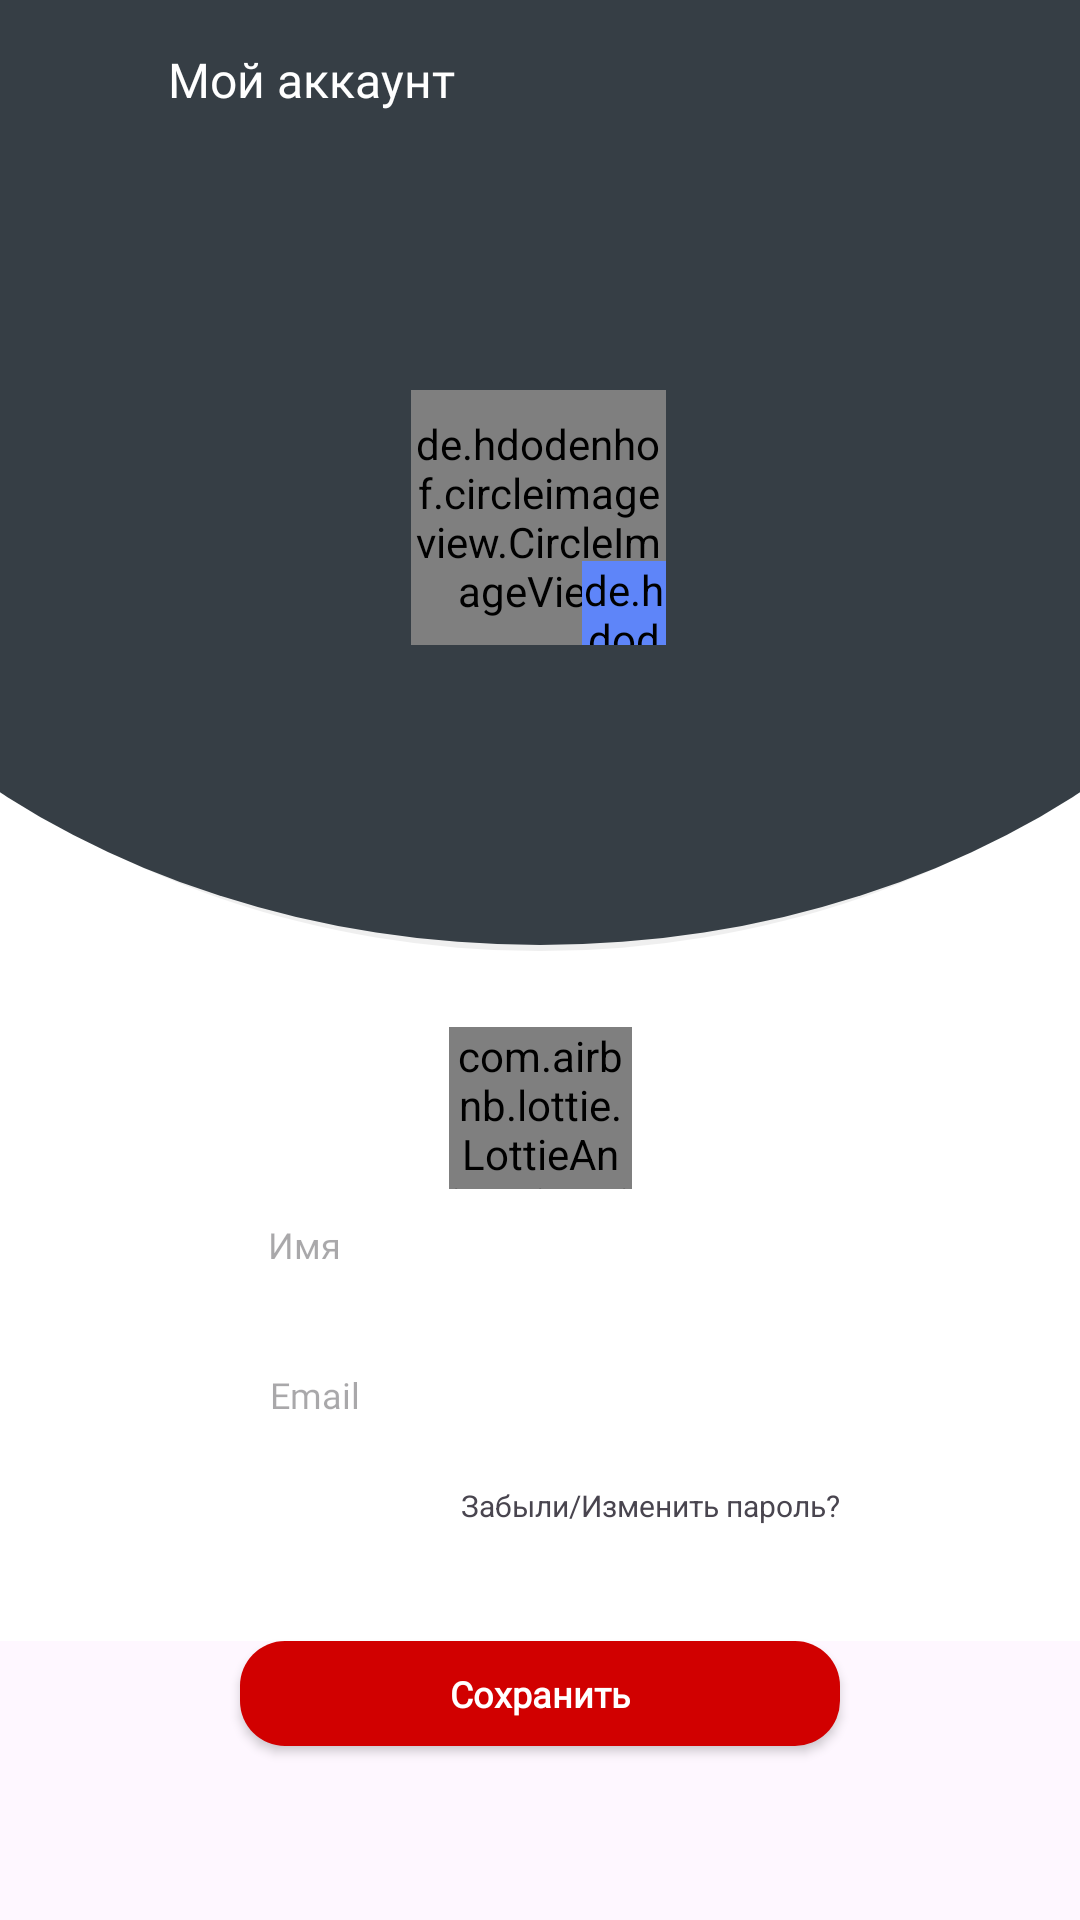

Layout XML and referenced resources for this Android screen:
<!-- AndroidManifest.xml: application theme Theme.DeliveryApp -->
<!-- res/layout/fragment_user_account.xml -->
<?xml version="1.0" encoding="utf-8"?>
<androidx.core.widget.NestedScrollView xmlns:android="http://schemas.android.com/apk/res/android"
    xmlns:app="http://schemas.android.com/apk/res-auto"
    xmlns:tools="http://schemas.android.com/tools"
    android:layout_width="match_parent"
    android:layout_height="match_parent"
    android:fillViewport="true">

    <androidx.constraintlayout.widget.ConstraintLayout
        android:layout_width="match_parent"
        android:layout_height="match_parent">

        <View
            android:layout_width="match_parent"
            android:layout_height="0dp"
            android:background="@drawable/half_circle"
            app:layout_constraintBottom_toTopOf="@+id/buttonSave"
            app:layout_constraintTop_toBottomOf="@+id/toolbarUserAccount" />

        <androidx.appcompat.widget.Toolbar
            android:id="@+id/toolbarUserAccount"
            android:layout_width="match_parent"
            android:layout_height="@dimen/_50sdp"
            android:background="@color/text_color"
            app:layout_constraintEnd_toEndOf="parent"
            app:layout_constraintStart_toStartOf="parent"
            app:layout_constraintTop_toTopOf="parent">

            <androidx.constraintlayout.widget.ConstraintLayout
                android:layout_width="match_parent"
                android:layout_height="match_parent"
                tools:layout_editor_absoluteX="16dp">

                <ImageView
                    android:id="@+id/imageCloseUserAccount"
                    android:layout_width="@dimen/_20sdp"
                    android:layout_height="@dimen/_20sdp"
                    android:src="@drawable/ic_arrow_back"
                    app:layout_constraintBottom_toBottomOf="parent"
                    app:layout_constraintStart_toStartOf="parent"
                    app:layout_constraintTop_toTopOf="parent"
                    app:tint="@color/white" />

                <TextView
                    android:layout_width="wrap_content"
                    android:layout_height="wrap_content"
                    android:layout_marginStart="@dimen/_20sdp"
                    android:layout_marginTop="3dp"
                    android:fontFamily="@font/poppins_light"
                    android:text="@string/my_account"
                    android:textColor="@color/white"
                    android:textSize="@dimen/_16ssp"
                    app:layout_constraintBottom_toBottomOf="parent"
                    app:layout_constraintStart_toEndOf="@id/imageCloseUserAccount"
                    app:layout_constraintTop_toTopOf="parent" />

            </androidx.constraintlayout.widget.ConstraintLayout>

        </androidx.appcompat.widget.Toolbar>

        <ProgressBar
            android:id="@+id/progressbarAccount"
            android:layout_width="wrap_content"
            android:layout_height="wrap_content"
            android:visibility="gone"
            app:layout_constraintBottom_toBottomOf="parent"
            app:layout_constraintEnd_toEndOf="parent"
            app:layout_constraintStart_toStartOf="parent"
            app:layout_constraintTop_toTopOf="parent" />

        <com.airbnb.lottie.LottieAnimationView
            android:id="@+id/lottieLoading"
            android:layout_width="61dp"
            android:layout_height="54dp"
            android:layout_centerInParent="true"
            app:layout_constraintBottom_toBottomOf="parent"
            app:layout_constraintEnd_toEndOf="parent"
            app:layout_constraintStart_toStartOf="parent"
            app:layout_constraintTop_toTopOf="parent"
            app:layout_constraintVertical_bias="0.584"
            app:lottie_rawRes="@raw/loading" />

        <de.hdodenhof.circleimageview.CircleImageView
            android:id="@+id/imageUser"
            android:layout_width="@dimen/_85sdp"
            android:layout_height="@dimen/_85sdp"
            android:layout_marginTop="@dimen/_80sdp"
            android:src="@color/black"
            app:layout_constraintEnd_toStartOf="@+id/rightGuideline"
            app:layout_constraintHorizontal_bias="0.526"
            app:layout_constraintStart_toStartOf="parent"
            app:layout_constraintTop_toBottomOf="@+id/toolbarUserAccount" />

        <de.hdodenhof.circleimageview.CircleImageView
            android:id="@+id/imageEdit"
            android:layout_width="@dimen/_28sdp"
            android:layout_height="@dimen/_28sdp"
            android:layout_marginTop="@dimen/_50sdp"
            android:background="@drawable/settings_items_background"
            android:backgroundTint="#5E85F9"
            android:src="@drawable/ic_edit"
            app:layout_constraintBottom_toBottomOf="@id/imageUser"
            app:layout_constraintEnd_toEndOf="@id/imageUser" />

        <EditText
            android:id="@+id/edName"
            android:layout_width="@dimen/_200sdp"
            android:layout_height="@dimen/_40sdp"
            android:layout_marginTop="180dp"
            android:background="@drawable/white_background"
            android:fontFamily="@font/poppins_light"
            android:hint="@string/user_name"
            android:paddingLeft="@dimen/_10sdp"
            android:singleLine="true"
            android:textColor="@color/black"
            android:textSize="@dimen/_12ssp"
            app:layout_constraintEnd_toStartOf="@+id/rightGuideline"
            app:layout_constraintHorizontal_bias="0.495"
            app:layout_constraintStart_toStartOf="@+id/leftGuideline"
            app:layout_constraintTop_toBottomOf="@+id/imageUser" />

        <EditText
            android:id="@+id/edEmail"
            android:layout_width="@dimen/_200sdp"
            android:layout_height="@dimen/_40sdp"
            android:layout_marginTop="@dimen/_10sdp"
            android:background="@drawable/white_background"
            android:fontFamily="@font/poppins_light"
            android:hint="@string/email"
            android:paddingLeft="@dimen/_10sdp"
            android:singleLine="true"
            android:textColor="@color/black"
            android:textSize="@dimen/_12ssp"
            app:layout_constraintEnd_toEndOf="@id/rightGuideline"
            app:layout_constraintStart_toStartOf="@id/leftGuideline"
            app:layout_constraintTop_toBottomOf="@id/edName" />

        <TextView
            android:id="@+id/tvUpdatePassword"
            android:layout_width="wrap_content"
            android:layout_height="wrap_content"
            android:layout_marginTop="@dimen/_10sdp"
            android:text="@string/forgot_change_password"
            android:textSize="@dimen/_10ssp"
            app:layout_constraintEnd_toEndOf="@id/edEmail"
            app:layout_constraintTop_toBottomOf="@+id/edEmail" />

        <androidx.appcompat.widget.AppCompatButton
            android:id="@+id/buttonSave"
            android:layout_width="@dimen/_200sdp"
            android:layout_height="@dimen/_35sdp"
            android:layout_marginBottom="@dimen/_20sdp"
            android:background="@drawable/red_button"
            android:fontFamily="@font/poppins_light"
            android:text="@string/save"
            android:textAllCaps="false"
            android:textColor="@color/white"
            android:textSize="@dimen/_12ssp"
            android:textStyle="bold"
            app:layout_constraintBottom_toBottomOf="parent"
            app:layout_constraintEnd_toEndOf="@id/rightGuideline"
            app:layout_constraintStart_toStartOf="@id/leftGuideline"
            app:layout_constraintTop_toBottomOf="@+id/tvUpdatePassword" />

        <androidx.constraintlayout.widget.Guideline
            android:id="@+id/leftGuideline"
            android:layout_width="wrap_content"
            android:layout_height="wrap_content"
            android:orientation="vertical"
            app:layout_constraintGuide_percent="0.04" />

        <androidx.constraintlayout.widget.Guideline
            android:id="@+id/rightGuideline"
            android:layout_width="wrap_content"
            android:layout_height="wrap_content"
            android:orientation="vertical"
            app:layout_constraintGuide_percent="0.96" />

    </androidx.constraintlayout.widget.ConstraintLayout>

</androidx.core.widget.NestedScrollView>
<!-- resources referenced by this layout -->
<resources>
  <color name="black">#FF000000</color>
  <color name="text_color">#363E45</color>
  <color name="white">#FFFFFFFF</color>
  <dimen name="_10sdp">10.00dp</dimen>
  <dimen name="_10ssp">10.00sp</dimen>
  <dimen name="_12ssp">12.00sp</dimen>
  <dimen name="_16ssp">16.00sp</dimen>
  <dimen name="_200sdp">200.00dp</dimen>
  <dimen name="_20sdp">20.00dp</dimen>
  <dimen name="_28sdp">28.00dp</dimen>
  <dimen name="_35sdp">35.00dp</dimen>
  <dimen name="_40sdp">40.00dp</dimen>
  <dimen name="_50sdp">50.00dp</dimen>
  <dimen name="_80sdp">80.00dp</dimen>
  <dimen name="_85sdp">85.00dp</dimen>
  <!-- drawable half_circle (drawable) -->
  <?xml version="1.0" encoding="utf-8" ?>
  <layer-list xmlns:tools="http://schemas.android.com/tools"
      xmlns:android="http://schemas.android.com/apk/res/android"
      tools:ignore="MissingDefaultResource">
      <item>
          <shape xmlns:android="http://schemas.android.com/apk/res/android"
              android:shape="rectangle">
              <solid android:color="#ffffff" />
  
          </shape>
      </item>
      <item
          android:bottom="230dp"
          android:left="-100dp"
          android:right="-100dp"
          android:top="-200dp">
          <shape xmlns:android="http://schemas.android.com/apk/res/android"
              android:shape="oval">
              <gradient
                  android:angle="90"
                  android:endColor="#efefef"
                  android:startColor="#efefef" />
          </shape>
      </item>
      <item
          android:bottom="232dp"
          android:left="-100dp"
  
          android:right="-100dp"
          android:top="-170dp">
          <shape xmlns:android="http://schemas.android.com/apk/res/android"
              android:shape="oval">
              <gradient
                  android:angle="90"
                  android:endColor="@color/text_color"
                  android:startColor="@color/text_color"
                  android:type="linear" />
          </shape>
      </item>
  </layer-list>
  <!-- drawable ic_edit (drawable) -->
  <vector xmlns:android="http://schemas.android.com/apk/res/android"
      android:width="@dimen/_24sdp"
      android:height="@dimen/_24sdp"
      android:tint="@color/white"
      android:viewportWidth="24"
      android:viewportHeight="24">
      <path
          android:fillColor="@android:color/white"
          android:pathData="M3,17.25V21h3.75L17.81,9.94l-3.75,-3.75L3,17.25zM20.71,7.04c0.39,-0.39 0.39,-1.02 0,-1.41l-2.34,-2.34c-0.39,-0.39 -1.02,-0.39 -1.41,0l-1.83,1.83 3.75,3.75 1.83,-1.83z" />
  </vector>
  <!-- drawable red_button (drawable) -->
  <?xml version="1.0" encoding="utf-8"?>
  <shape xmlns:android="http://schemas.android.com/apk/res/android"
      android:shape="rectangle">
      <solid android:color="#D10000"></solid>
      <corners android:radius="@dimen/_15sdp"></corners>
  </shape>
  <string name="email">Email</string>
  <string name="forgot_change_password">Забыли/Изменить пароль?</string>
  <string name="my_account">Мой аккаунт</string>
  <string name="save">Сохранить</string>
  <string name="user_name">Имя</string>
  <style name="Theme.DeliveryApp" parent="Base.Theme.DeliveryApp" />
  <dimen name="_24sdp">24.00dp</dimen>
  <dimen name="_15sdp">15.00dp</dimen>
  <style name="Base.Theme.DeliveryApp" parent="Theme.Material3.DayNight.NoActionBar">
          
          
          <item name="android:statusBarColor">@color/text_color</item>
  
      </style>
</resources>
